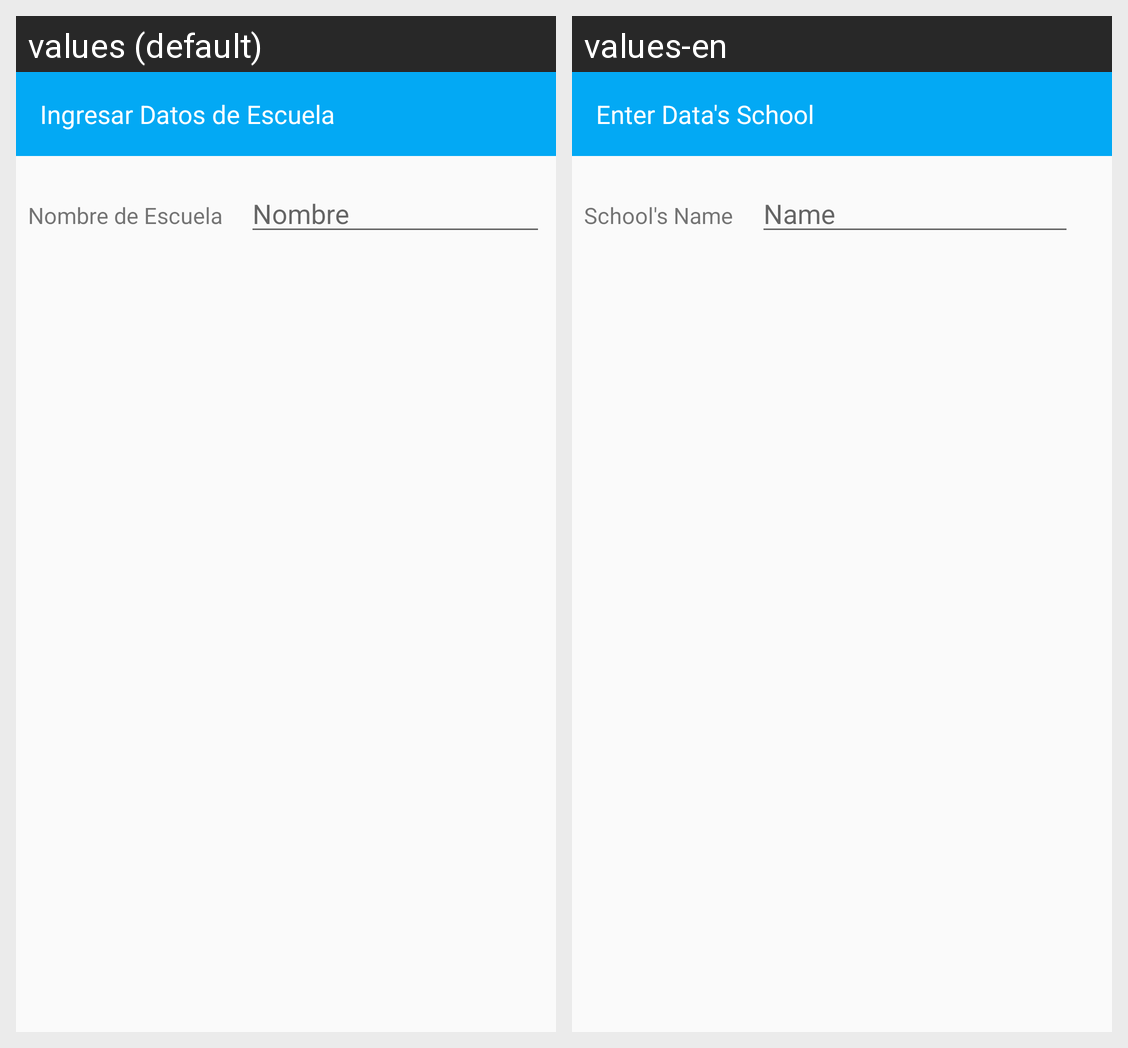

This grid shows one Android layout under two languages. Give, for every string resource on the screen, its name, the default text and each shown locale's text.
Android screen res/layout/fragment_escuela.xml rendered under 2 locales, left to right: values (default), values-en. Device: Nexus 5 (rendered at 1080×1920; each locale shown at half size, 540×960, under a caption strip naming it); theme AppTheme.NoActionBar.
Strings drawn on this screen, with the default value and each locale's value (text and hints the layout hard-codes, and strings that could not be matched under every locale, appear in the picture but are not listed):

title_agregar_escuela
  values: Ingresar Datos de Escuela
  values-en: Enter Data's School

lbl_nom_escuela
  values: Nombre de Escuela
  values-en: School's Name

hint_nom
  values: Nombre
  values-en: Name
